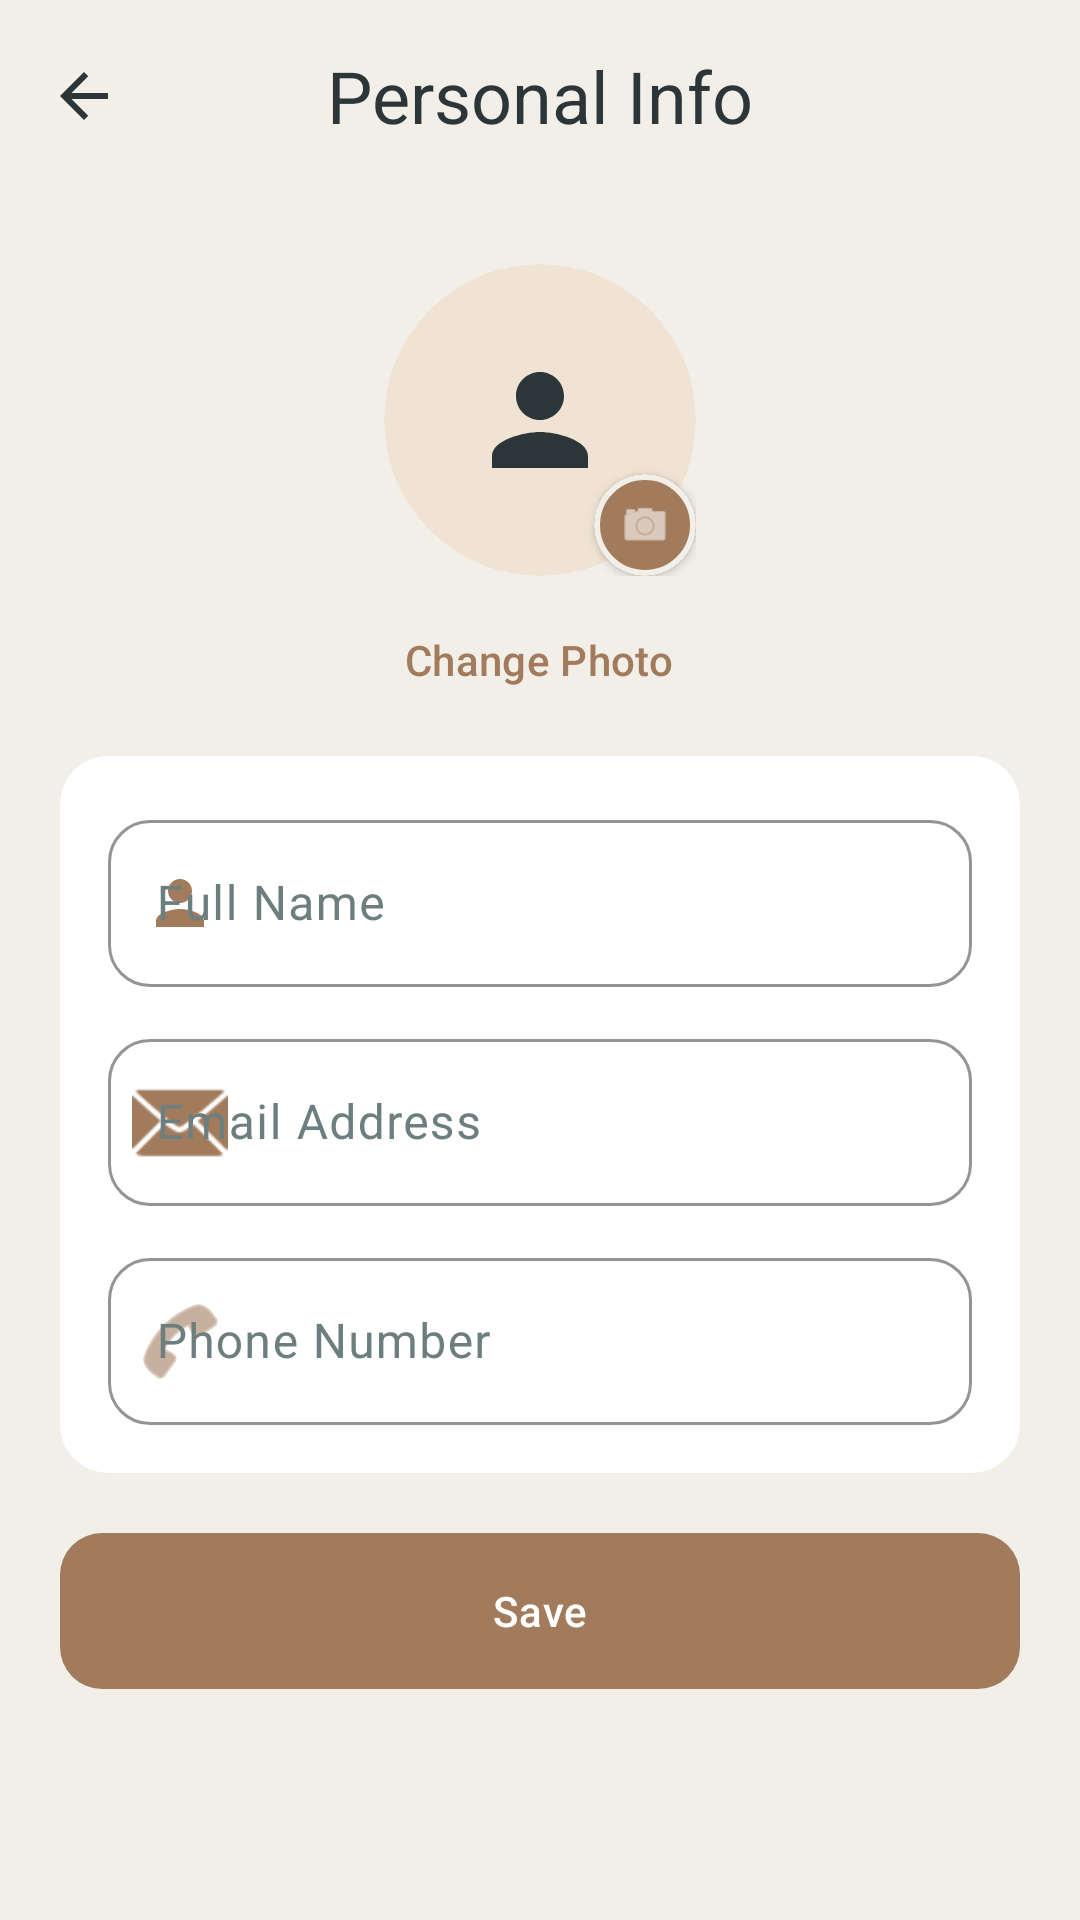

Write the Android layout XML for this screen, with the resource values it uses.
<!-- AndroidManifest.xml: application theme Theme.ReClaim -->
<!-- res/layout/activity_edit_profile.xml -->
<?xml version="1.0" encoding="utf-8"?>
<LinearLayout xmlns:android="http://schemas.android.com/apk/res/android"
    xmlns:app="http://schemas.android.com/apk/res-auto"
    android:layout_width="match_parent"
    android:layout_height="match_parent"
    android:background="@color/md_theme_background"
    android:fitsSystemWindows="true"
    android:orientation="vertical">

    <com.google.android.material.appbar.MaterialToolbar
        android:id="@+id/toolbar_edit_profile"
        android:layout_width="match_parent"
        android:layout_height="wrap_content"
        android:background="@color/md_theme_background"
        app:navigationIcon="@drawable/ic_arrow_back_24"
        app:navigationIconTint="@color/text_primary"
        app:title="@string/edit_profile_title"
        app:titleCentered="true"
        app:titleTextAppearance="@style/TextAppearance.ReClaim.SettingsScreenTitle"
        app:titleTextColor="@color/text_primary" />

    <androidx.core.widget.NestedScrollView
        android:layout_width="match_parent"
        android:layout_height="0dp"
        android:layout_weight="1"
        android:clipToPadding="false"
        android:fillViewport="true"
        android:overScrollMode="never">

        <LinearLayout
            android:layout_width="match_parent"
            android:layout_height="wrap_content"
            android:orientation="vertical"
            android:paddingStart="@dimen/screen_padding_horizontal"
            android:paddingTop="@dimen/space_8"
            android:paddingEnd="@dimen/screen_padding_horizontal"
            android:paddingBottom="@dimen/space_32">

            
            <FrameLayout
                android:layout_width="wrap_content"
                android:layout_height="wrap_content"
                android:layout_gravity="center_horizontal"
                android:layout_marginTop="@dimen/space_16">

                <com.google.android.material.card.MaterialCardView
                    android:id="@+id/card_avatar"
                    android:layout_width="@dimen/space_104"
                    android:layout_height="@dimen/space_104"
                    android:clickable="true"
                    android:focusable="true"
                    app:cardBackgroundColor="@color/md_theme_primaryContainer"
                    app:cardCornerRadius="@dimen/space_52"
                    app:cardElevation="0dp"
                    app:strokeWidth="0dp">

                    <ImageView
                        android:id="@+id/image_profile_avatar"
                        android:layout_width="match_parent"
                        android:layout_height="match_parent"
                        android:contentDescription="@string/cd_profile_avatar"
                        android:padding="@dimen/space_28"
                        android:scaleType="centerCrop"
                        android:src="@drawable/ic_settings_person"
                        app:tint="@color/brand_dark" />
                </com.google.android.material.card.MaterialCardView>

                <com.google.android.material.card.MaterialCardView
                    android:layout_width="@dimen/space_34"
                    android:layout_height="@dimen/space_34"
                    android:layout_gravity="bottom|end"
                    android:clickable="false"
                    app:cardBackgroundColor="@color/brand_accent"
                    app:cardCornerRadius="@dimen/space_17"
                    app:cardElevation="@dimen/space_2"
                    app:strokeColor="@color/md_theme_background"
                    app:strokeWidth="@dimen/space_2">

                    <ImageView
                        android:layout_width="match_parent"
                        android:layout_height="match_parent"
                        android:contentDescription="@string/btn_change_photo"
                        android:padding="@dimen/space_8"
                        android:src="@android:drawable/ic_menu_camera"
                        app:tint="@color/text_on_accent" />
                </com.google.android.material.card.MaterialCardView>
            </FrameLayout>

            <com.google.android.material.button.MaterialButton
                android:id="@+id/btn_change_photo"
                style="@style/Widget.Material3.Button.TextButton"
                android:layout_width="wrap_content"
                android:layout_height="wrap_content"
                android:layout_gravity="center_horizontal"
                android:layout_marginTop="@dimen/space_4"
                android:layout_marginBottom="@dimen/space_8"
                android:text="@string/btn_change_photo"
                android:textColor="@color/brand_accent" />

            <com.google.android.material.card.MaterialCardView
                style="@style/Widget.ReClaim.SettingsCard"
                android:layout_width="match_parent"
                android:layout_height="wrap_content">

                <LinearLayout
                    android:layout_width="match_parent"
                    android:layout_height="wrap_content"
                    android:orientation="vertical"
                    android:padding="@dimen/space_16">

                    <com.google.android.material.textfield.TextInputLayout
                        android:id="@+id/input_layout_name"
                        style="@style/Widget.ReClaim.TextInput"
                        android:layout_width="match_parent"
                        android:layout_height="wrap_content"
                        android:hint="@string/hint_profile_name"
                        app:startIconDrawable="@drawable/ic_settings_person">

                        <com.google.android.material.textfield.TextInputEditText
                            android:id="@+id/edit_name"
                            android:layout_width="match_parent"
                            android:layout_height="wrap_content"
                            android:inputType="textPersonName|textCapWords"
                            android:textColor="@color/text_primary" />
                    </com.google.android.material.textfield.TextInputLayout>

                    <com.google.android.material.textfield.TextInputLayout
                        android:id="@+id/input_layout_email"
                        style="@style/Widget.ReClaim.TextInput"
                        android:layout_width="match_parent"
                        android:layout_height="wrap_content"
                        android:layout_marginTop="@dimen/space_12"
                        android:hint="@string/hint_email"
                        app:startIconDrawable="@android:drawable/ic_dialog_email">

                        <com.google.android.material.textfield.TextInputEditText
                            android:id="@+id/edit_email"
                            android:layout_width="match_parent"
                            android:layout_height="wrap_content"
                            android:inputType="textEmailAddress"
                            android:textColor="@color/text_primary" />
                    </com.google.android.material.textfield.TextInputLayout>

                    <com.google.android.material.textfield.TextInputLayout
                        android:id="@+id/input_layout_phone"
                        style="@style/Widget.ReClaim.TextInput"
                        android:layout_width="match_parent"
                        android:layout_height="wrap_content"
                        android:layout_marginTop="@dimen/space_12"
                        android:hint="@string/hint_profile_phone"
                        app:startIconDrawable="@android:drawable/ic_menu_call">

                        <com.google.android.material.textfield.TextInputEditText
                            android:id="@+id/edit_phone"
                            android:layout_width="match_parent"
                            android:layout_height="wrap_content"
                            android:inputType="phone"
                            android:textColor="@color/text_primary" />
                    </com.google.android.material.textfield.TextInputLayout>
                </LinearLayout>
            </com.google.android.material.card.MaterialCardView>

            <com.google.android.material.button.MaterialButton
                android:id="@+id/btn_save_profile"
                style="@style/Widget.ReClaim.Button.Primary"
                android:layout_width="match_parent"
                android:layout_height="@dimen/button_height"
                android:layout_marginTop="@dimen/space_20"
                android:text="@string/btn_save_profile" />

            <ProgressBar
                android:id="@+id/progress"
                android:layout_width="wrap_content"
                android:layout_height="wrap_content"
                android:layout_gravity="center_horizontal"
                android:layout_marginTop="@dimen/space_16"
                android:indeterminateTint="@color/brand_accent"
                android:visibility="gone" />
        </LinearLayout>
    </androidx.core.widget.NestedScrollView>
</LinearLayout>
<!-- resources referenced by this layout -->
<resources>
  <color name="brand_accent">#A27B5C</color>
  <color name="brand_dark">#2C3639</color>
  <color name="md_theme_background">#F2EFE9</color>
  <color name="md_theme_primaryContainer">#F0E3D4</color>
  <color name="text_on_accent">#FFFFFF</color>
  <color name="text_primary">#2C3639</color>
  <dimen name="button_height">@dimen/space_52</dimen>
  <dimen name="screen_padding_horizontal">@dimen/space_20</dimen>
  <dimen name="space_104">104dp</dimen>
  <dimen name="space_12">12dp</dimen>
  <dimen name="space_16">16dp</dimen>
  <dimen name="space_17">17dp</dimen>
  <dimen name="space_2">2dp</dimen>
  <dimen name="space_20">20dp</dimen>
  <dimen name="space_28">28dp</dimen>
  <dimen name="space_32">32dp</dimen>
  <dimen name="space_34">34dp</dimen>
  <dimen name="space_4">4dp</dimen>
  <dimen name="space_52">52dp</dimen>
  <dimen name="space_8">8dp</dimen>
  <string name="btn_change_photo">Change Photo</string>
  <string name="btn_save_profile">Save</string>
  <string name="cd_profile_avatar">Profile photo</string>
  <string name="edit_profile_title">Personal Info</string>
  <string name="hint_email">Email Address</string>
  <string name="hint_profile_name">Full Name</string>
  <string name="hint_profile_phone">Phone Number</string>
  <style name="TextAppearance.ReClaim.SettingsScreenTitle" parent="TextAppearance.Material3.HeadlineSmall">
          <item name="android:textColor">@color/text_primary</item>
          <item name="android:fontFamily">sans-serif-medium</item>
          <item name="android:textAlignment">center</item>
      </style>
  <style name="Widget.ReClaim.SettingsCard" parent="Widget.ReClaim.Card">
          <item name="cardCornerRadius">@dimen/space_16</item>
          <item name="cardElevation">0dp</item>
          <item name="strokeWidth">0dp</item>
          <item name="cardBackgroundColor">@color/md_theme_surfaceContainerLowest</item>
      </style>
  <dimen name="space_24">24dp</dimen>
  <dimen name="space_14">14dp</dimen>
  <color name="md_theme_surfaceContainerLowest">#FFFFFF</color>
  <dimen name="space_1">1dp</dimen>
  <color name="brand_slate">#3F4E4F</color>
  <color name="text_hint">#6D7E7F</color>
  <color name="md_theme_primary">#A27B5C</color>
  <color name="md_theme_onPrimary">#FFFFFF</color>
  <color name="md_theme_onPrimaryContainer">#2C3639</color>
  <color name="md_theme_secondary">#3F4E4F</color>
  <color name="md_theme_onSecondary">#DCD7C9</color>
  <color name="md_theme_secondaryContainer">#C4D1D2</color>
  <color name="md_theme_onSecondaryContainer">#1A2E2F</color>
  <color name="md_theme_tertiary">#2C3639</color>
  <color name="md_theme_onTertiary">#DCD7C9</color>
  <color name="md_theme_tertiaryContainer">#DCD7C9</color>
  <color name="md_theme_onTertiaryContainer">#2C3639</color>
  <color name="md_theme_error">#B3261E</color>
  <color name="md_theme_onError">#FFFFFF</color>
  <color name="md_theme_errorContainer">#F9DEDC</color>
  <color name="md_theme_onErrorContainer">#410E0B</color>
  <color name="md_theme_onBackground">#2C3639</color>
  <color name="md_theme_surface">#FFFFFF</color>
  <color name="md_theme_onSurface">#2C3639</color>
  <color name="md_theme_surfaceVariant">#EAE5DC</color>
  <color name="md_theme_onSurfaceVariant">#3F4E4F</color>
  <color name="md_theme_outline">#8A9394</color>
  <color name="md_theme_outlineVariant">#D0CAC0</color>
  <color name="md_theme_surfaceContainerLow">#F7F4EE</color>
  <color name="md_theme_surfaceContainer">#EDE9E0</color>
  <color name="md_theme_surfaceContainerHigh">#E3DDD4</color>
  <color name="md_theme_surfaceContainerHighest">#D8D2C8</color>
  <dimen name="card_radius">@dimen/space_20</dimen>
  <dimen name="space_0_5">0.5dp</dimen>
</resources>
